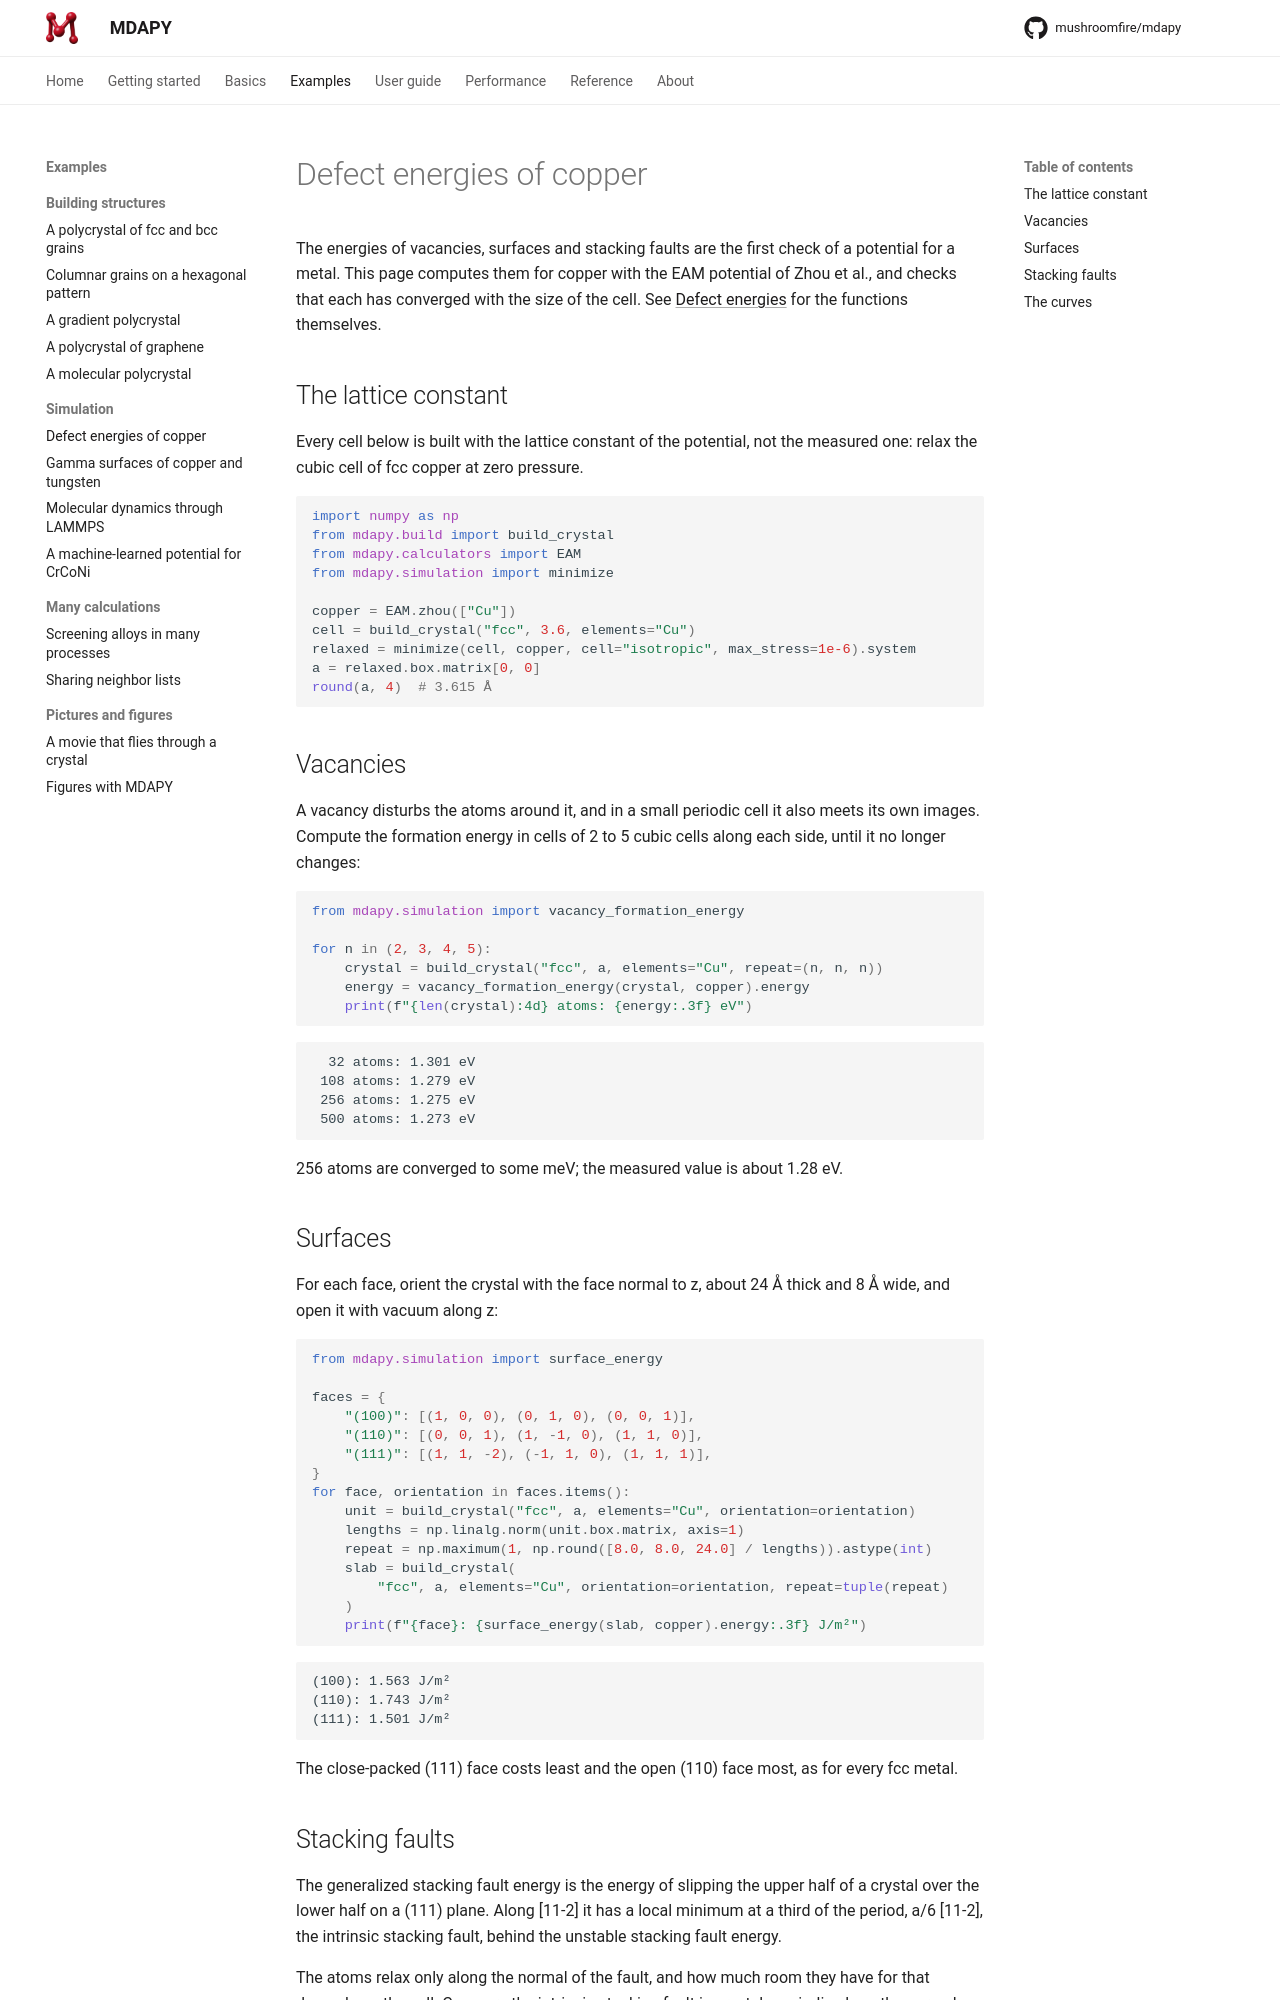

repository: mushroomfire/mdapy · page: 2.0/examples/defect-energies/index.html · generator: mkdocs

# Defect energies of copper

The energies of vacancies, surfaces and stacking faults are the first
check of a potential for a metal. This page computes them for copper with
the EAM potential of Zhou et al., and checks that each has converged with
the size of the cell. See [Defect energies](../user-guide/properties/defect-energies.md)
for the functions themselves.

## The lattice constant

Every cell below is built with the lattice constant of the potential, not
the measured one: relax the cubic cell of fcc copper at zero pressure.

```python
import numpy as np
from mdapy.build import build_crystal
from mdapy.calculators import EAM
from mdapy.simulation import minimize

copper = EAM.zhou(["Cu"])
cell = build_crystal("fcc", 3.6, elements="Cu")
relaxed = minimize(cell, copper, cell="isotropic", max_stress=1e-6).system
a = relaxed.box.matrix[0, 0]
round(a, 4)  # 3.615 Å
```

## Vacancies

A vacancy disturbs the atoms around it, and in a small periodic cell it
also meets its own images. Compute the formation energy in cells of 2 to 5
cubic cells along each side, until it no longer changes:

```python
from mdapy.properties.defects import vacancy_formation_energy

for n in (2, 3, 4, 5):
    crystal = build_crystal("fcc", a, elements="Cu", repeat=(n, n, n))
    energy = vacancy_formation_energy(crystal, copper).energy
    print(f"{len(crystal):4d} atoms: {energy:.3f} eV")
```

```text
  32 atoms: 1.301 eV
 108 atoms: 1.279 eV
 256 atoms: 1.275 eV
 500 atoms: 1.273 eV
```

256 atoms are converged to some meV; the measured value is about 1.28 eV.

## Surfaces

For each face, orient the crystal with the face normal to z, about 24 Å
thick and 8 Å wide, and open it with vacuum along z:

```python
from mdapy.properties.defects import surface_energy

faces = {
    "(100)": [(1, 0, 0), (0, 1, 0), (0, 0, 1)],
    "(110)": [(0, 0, 1), (1, -1, 0), (1, 1, 0)],
    "(111)": [(1, 1, -2), (-1, 1, 0), (1, 1, 1)],
}
for face, orientation in faces.items():
    unit = build_crystal("fcc", a, elements="Cu", orientation=orientation)
    lengths = np.linalg.norm(unit.box.matrix, axis=1)
    repeat = np.maximum(1, np.round([8.0, 8.0, 24.0] / lengths)).astype(int)
    slab = build_crystal(
        "fcc", a, elements="Cu", orientation=orientation, repeat=tuple(repeat)
    )
    print(f"{face}: {surface_energy(slab, copper).energy:.3f} J/m²")
```

```text
(100): 1.563 J/m²
(110): 1.743 J/m²
(111): 1.501 J/m²
```

The close-packed (111) face costs least and the open (110) face most, as
for every fcc metal.
